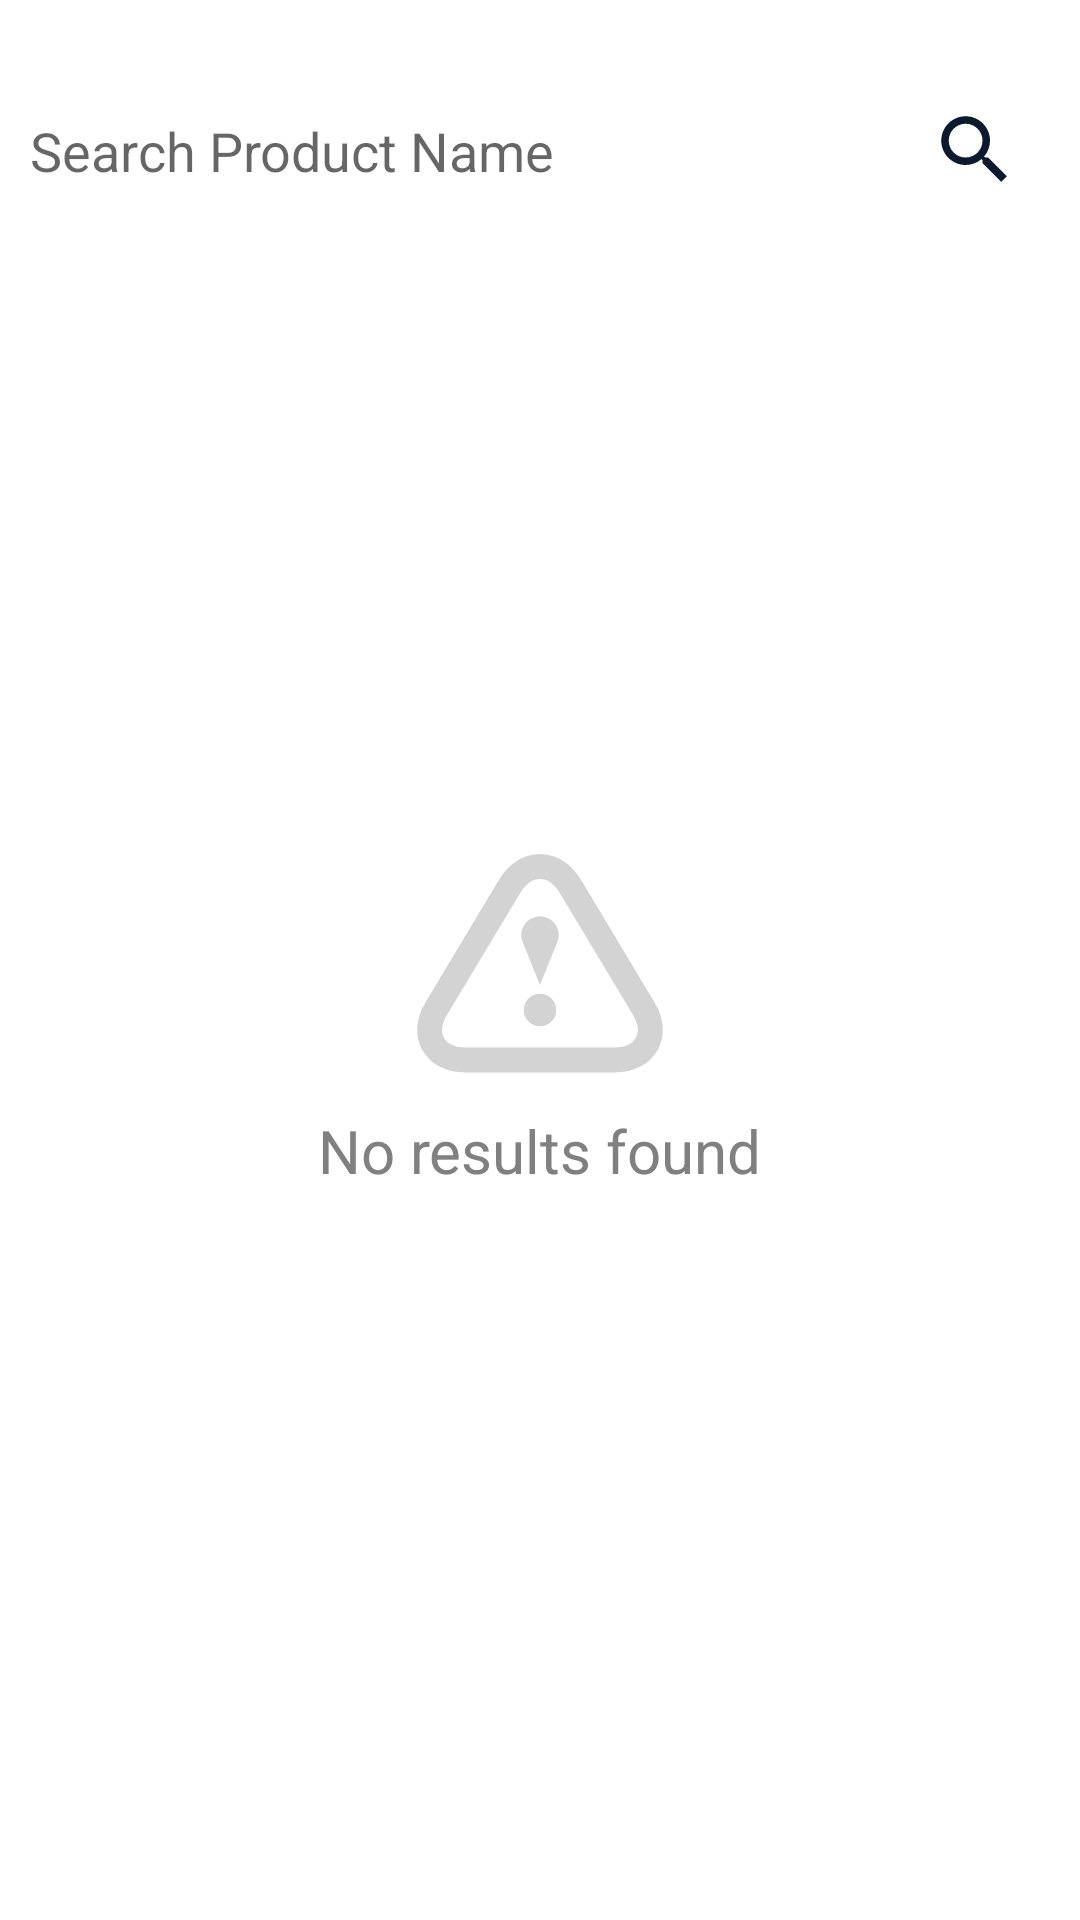

The Android layout XML behind this screen, and the referenced resources:
<!-- AndroidManifest.xml: application theme Theme.Voguely -->
<!-- res/layout/fragment_search.xml -->
<?xml version="1.0" encoding="utf-8"?>
<androidx.constraintlayout.widget.ConstraintLayout xmlns:android="http://schemas.android.com/apk/res/android"
    xmlns:app="http://schemas.android.com/apk/res-auto"
    xmlns:tools="http://schemas.android.com/tools"
    android:layout_width="match_parent"
    android:layout_height="match_parent"
    android:layout_marginLeft="20dp"
    android:layout_marginRight="20dp"
    tools:context=".ui.main.search.SearchFragment">

    <EditText
        android:id="@+id/search_bar"
        android:layout_width="match_parent"
        android:layout_height="wrap_content"
        android:layout_marginTop="28dp"
        android:background="@drawable/roundstyle"
        android:backgroundTint="#FAFAFA"
        android:hint="@string/searchbarHint"
        android:padding="10dp"
        app:layout_constraintEnd_toStartOf="@id/search_bar_icon"
        app:layout_constraintStart_toStartOf="parent"
        app:layout_constraintTop_toTopOf="parent" />

    <ImageView
        android:id="@+id/search_bar_icon"
        android:layout_width="wrap_content"
        android:layout_height="wrap_content"
        android:layout_marginTop="30dp"
        android:layout_marginRight="20dp"
        android:paddingTop="5dp"
        android:src="@drawable/ic_baseline_search_24"
        app:layout_constraintEnd_toEndOf="@id/search_bar"
        app:layout_constraintTop_toTopOf="parent" />

    <androidx.recyclerview.widget.RecyclerView
        android:id="@+id/recyclerview_search"
        android:layout_width="match_parent"
        android:layout_height="0dp"
        android:orientation="vertical"
        app:layoutManager="androidx.recyclerview.widget.GridLayoutManager"
        app:layout_constraintBottom_toBottomOf="parent"
        app:layout_constraintEnd_toEndOf="parent"
        app:layout_constraintStart_toStartOf="parent"
        app:layout_constraintTop_toBottomOf="@id/search_bar"
        app:spanCount="2" />

    <ImageView
        android:id="@+id/warning_icon"
        android:layout_width="100dp"
        android:layout_height="100dp"
        android:src="@drawable/ic_warning"
        app:layout_constraintBottom_toBottomOf="parent"
        app:layout_constraintEnd_toEndOf="parent"
        app:layout_constraintStart_toStartOf="parent"
        app:layout_constraintTop_toTopOf="parent" />

    
    <TextView
        android:id="@+id/warning_text"
        android:layout_width="wrap_content"
        android:layout_height="wrap_content"
        android:text="No results found"
        android:textColor="#808080"
        android:textSize="20sp"
        app:layout_constraintEnd_toEndOf="parent"
        app:layout_constraintStart_toStartOf="parent"
        app:layout_constraintTop_toBottomOf="@id/warning_icon" />


</androidx.constraintlayout.widget.ConstraintLayout>
<!-- resources referenced by this layout -->
<resources>
  <!-- drawable ic_baseline_search_24 (drawable) -->
  <vector android:height="30dp" android:tint="#0C1A30"
      android:viewportHeight="24" android:viewportWidth="24"
      android:width="30dp" xmlns:android="http://schemas.android.com/apk/res/android">
      <path android:fillColor="@android:color/white" android:pathData="M15.5,14h-0.79l-0.28,-0.27C15.41,12.59 16,11.11 16,9.5 16,5.91 13.09,3 9.5,3S3,5.91 3,9.5 5.91,16 9.5,16c1.61,0 3.09,-0.59 4.23,-1.57l0.27,0.28v0.79l5,4.99L20.49,19l-4.99,-5zM9.5,14C7.01,14 5,11.99 5,9.5S7.01,5 9.5,5 14,7.01 14,9.5 11.99,14 9.5,14z"/>
  </vector>
  <!-- drawable ic_warning (drawable-v24) -->
  <vector xmlns:android="http://schemas.android.com/apk/res/android"
      android:width="24dp"
      android:height="24dp"
      android:viewportWidth="24"
      android:viewportHeight="24">
    <path
        android:fillColor="#D3D3D3"
        android:pathData="M12,5.511c0.561,0 1.119,0.354 1.544,1.062l5.912,9.854C20.307,17.842 19.65,19 18,19H6c-1.65,0 -2.307,-1.159 -1.456,-2.573l5.912,-9.854C10.881,5.865 11.439,5.511 12,5.511M12,3.511c-1.296,0 -2.482,0.74 -3.259,2.031l-5.912,9.856c-0.786,1.309 -0.872,2.705 -0.235,3.83S4.473,21 6,21h12c1.527,0 2.77,-0.646 3.406,-1.771s0.551,-2.521 -0.235,-3.83l-5.912,-9.854C14.482,4.251 13.296,3.511 12,3.511z"/>
    <path
        android:fillColor="#D3D3D3"
        android:pathData="M12,16m-1.3,0a1.3,1.3 0,1 1,2.6 0a1.3,1.3 0,1 1,-2.6 0"/>
    <path
        android:fillColor="#D3D3D3"
        android:pathData="M13.5,10c0,-0.83 -0.671,-1.5 -1.5,-1.5s-1.5,0.67 -1.5,1.5c0,0.199 0.041,0.389 0.111,0.562C11.165,11.938 12,14 12,14s0.835,-2.062 1.391,-3.438C13.459,10.389 13.5,10.199 13.5,10z"/>
  </vector>
  <string name="searchbarHint">Search Product Name</string>
  <style name="Theme.Voguely" parent="Theme.MaterialComponents.DayNight.NoActionBar">
          
          <item name="colorPrimary">@color/vivid_tangelo</item>
          <item name="colorPrimaryVariant">@color/vivid_red_tangelo</item>
          <item name="colorOnPrimary">@color/white</item>
          
          <item name="colorSecondary">@color/deep_saffron</item>
          <item name="colorSecondaryVariant">@color/teal_700</item>
          <item name="colorOnSecondary">@color/caput_mortuum</item>
          
          <item name="android:statusBarColor" tools:targetApi="l">?attr/colorPrimaryVariant</item>
          
  
  
      </style>
  <color name="vivid_tangelo">#E8772E</color>
  <color name="vivid_red_tangelo">#DC622A</color>
  <color name="white">#FFFFFFFF</color>
  <color name="deep_saffron">#FBA139</color>
  <color name="teal_700">#FF018786</color>
  <color name="caput_mortuum">#552619</color>
</resources>
